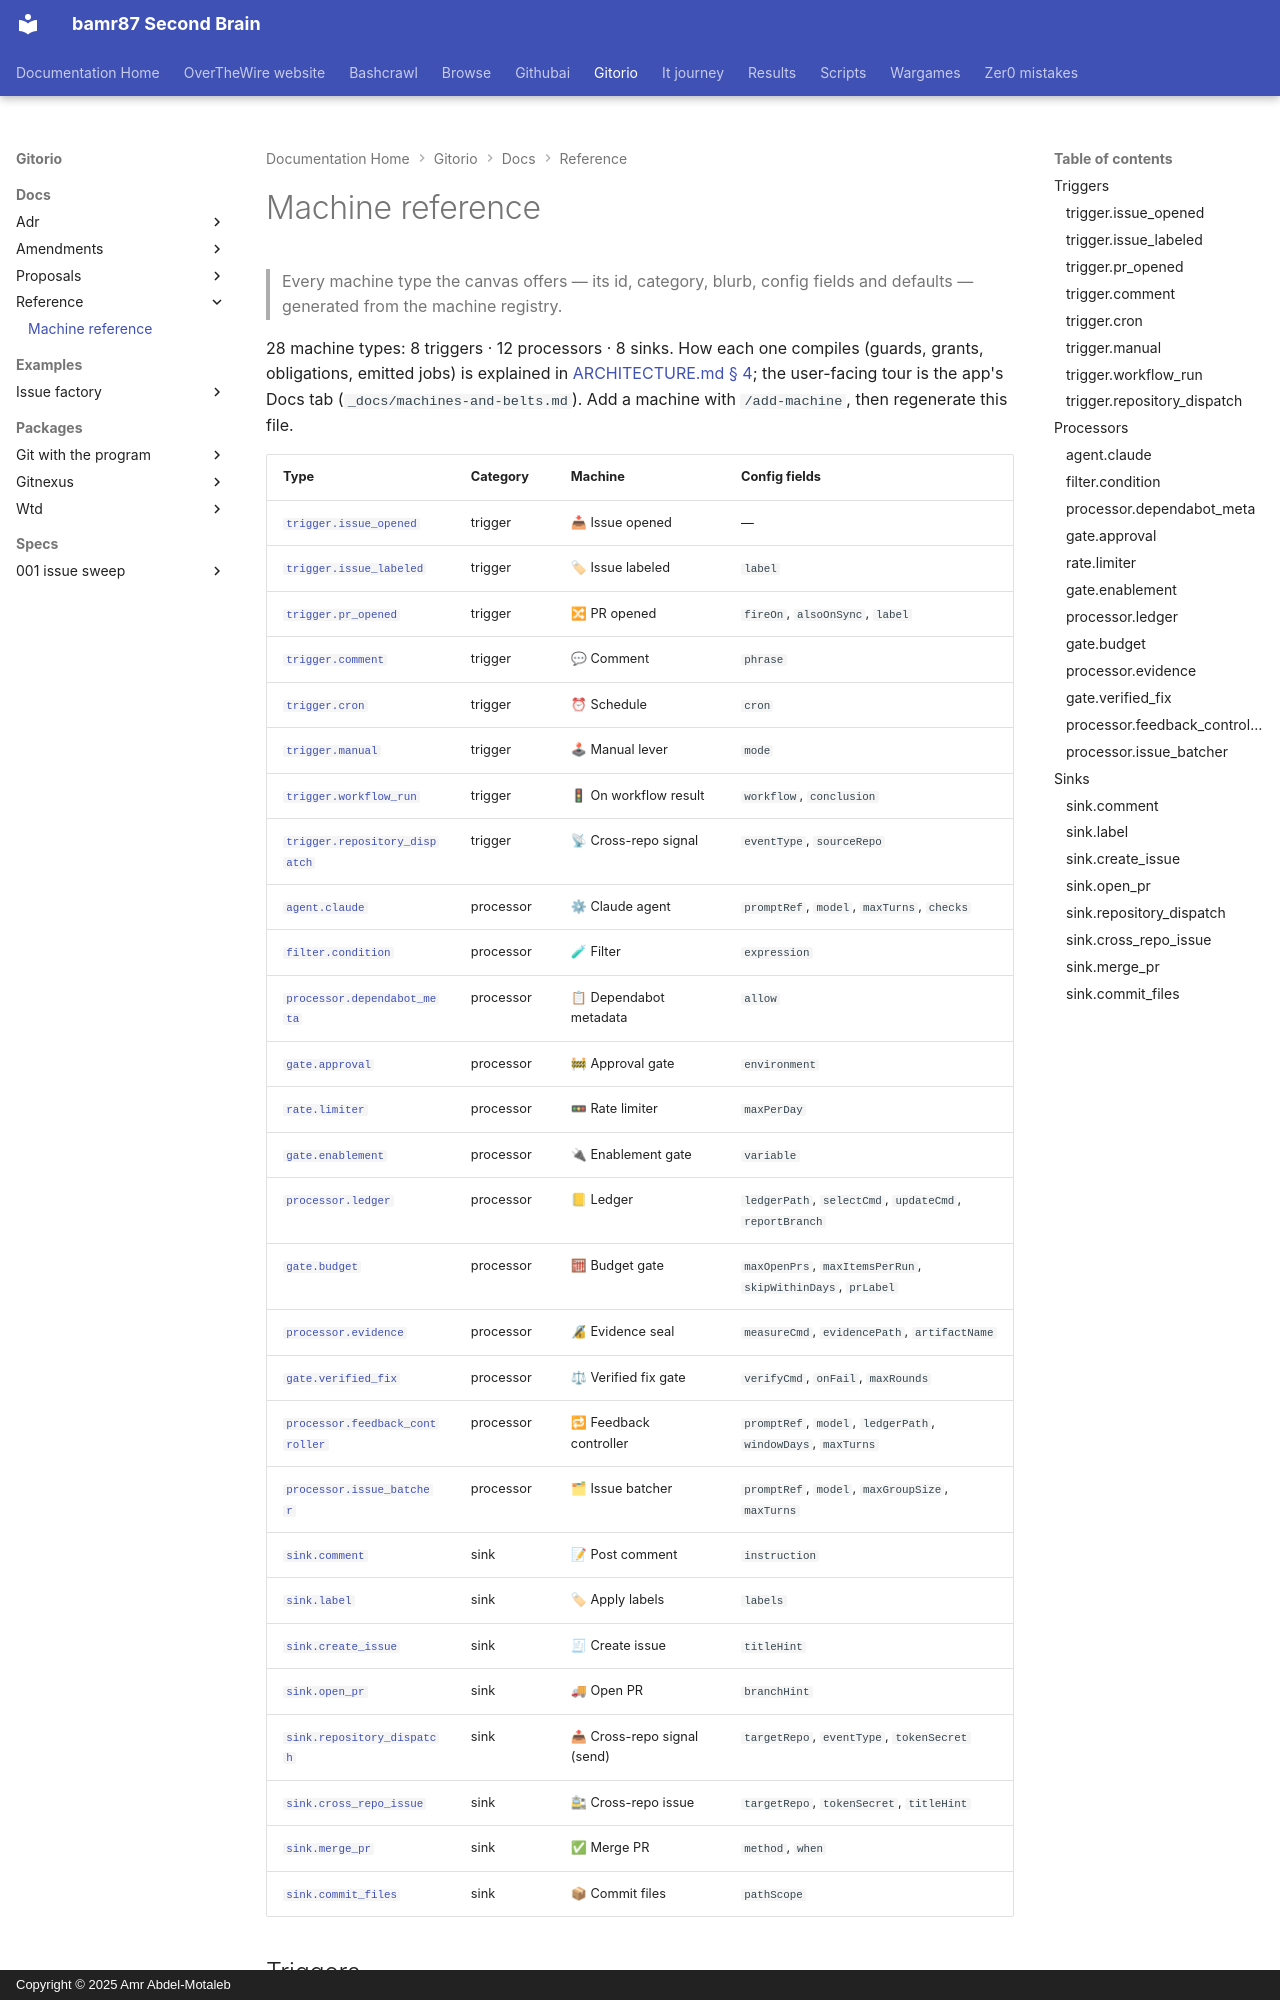

repository: bamr87/README · page: gitorio/docs/reference/machines/index.html · generator: mkdocs · copyright: Copyright © 2025 Amr Abdel-Motaleb

---
source_file: docs/reference/machines.md
source_repo: bamr87/gitorio
source_url: https://github.com/bamr87/gitorio/blob/main/docs/reference/machines.md
title: Machine reference
---
# Machine reference

> Every machine type the canvas offers — its id, category, blurb, config fields and defaults — generated from the machine registry.

28 machine types: 8 triggers · 12 processors · 8 sinks. How each one compiles (guards, grants, obligations, emitted jobs) is explained in [ARCHITECTURE.md § 4](../ARCHITECTURE.md#4-machine-catalog-v0); the user-facing tour is the app's Docs tab (`_docs/machines-and-belts.md`). Add a machine with `/add-machine`, then regenerate this file.
